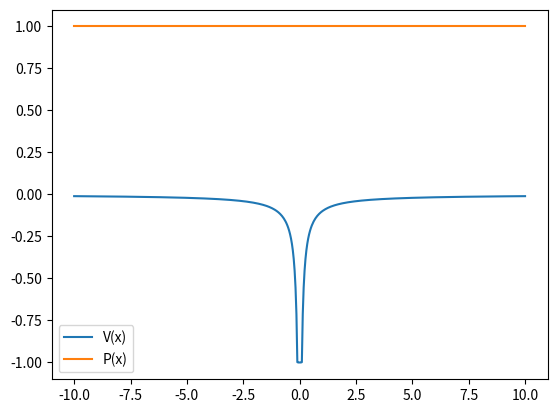

Write Python code to recreate this figure.
import numpy as np
from numpy import e
from math import sqrt
from matplotlib import pyplot as plt
from matplotlib.animation import FuncAnimation

hbar = 1.0

def smooth_potential(x, v0, origin_x, scale_x, softening=0.0):
    return v0 / ((abs(x - origin_x) + softening) * scale_x)


def kinetic_energy_op(mass, delta_x, N):
    ident = np.eye(N)
    up = np.roll(ident, 1, axis=0)
    down = np.roll(ident, 1, axis=1)

    mat = up - 2. * ident + down

    return -mat * hbar / (2. * mass * delta_x**2)


# Solve for coefficients (c) for psi(t) in the **energy eigenbasis**
def solve_for_coeffs(eigenbasis, energies, psi_0, t=0.0):
    cj = np.linalg.inv(eigenbasis) @ psi_0
    cj = cj.astype(np.complex128)
    
    # Calculate phases from time and energy
    phases = e**(-1j * energies * t / hbar)

    # Apply this transformation to the wave function 
    cj *= phases

    return cj



N = 500
v0 = -10.0
mass = 1.0
delta_x = 1.0

x = np.linspace(-10.0, 10.0, N)
V = smooth_potential(x, v0, 0.0, 10.0, softening=0.0)
psi = np.zeros_like(x, np.complex128)

KE = kinetic_energy_op(mass, delta_x, N)
H = np.diag(V) - KE

E, eigvects = np.linalg.eig(H)

print(E)

#for i in range(len(eigvects[:5])):
    #plt.plot(x, eigvects[i,:], label=f"psi_{i}(x)")
    #print(eigvects[i,:])
#plt.show()

# Design the wave function ...
desired_psi = np.zeros_like(x)
desired_psi[len(desired_psi)//3] = 1./sqrt(2.)
desired_psi[len(desired_psi)//3+1] = 1./sqrt(2.)

fig, ax = plt.subplots()

def update(frame):
    cj = solve_for_coeffs(eigvects, E, desired_psi, t = float(frame))
    psi = np.dot(eigvects, cj)
    #line_V.set_ydata(np.minimum(V/v0,1.))
    #line_psi.set_ydata(psi.real)
    line_P.set_ydata((psi * psi.conjugate()).real * 10.)


line_V, = ax.plot(x, np.maximum(np.minimum(V/abs(v0), 1.0), -1.0), label="V(x)")
#line_psi, = ax.plot(x, psi.real, label="psi(x)")
line_P, = ax.plot(x, np.ones_like(x), label="P(x)")

ax.legend()

num_frames = N * 1000000  # Adjust the number of frames as needed
animation = FuncAnimation(fig, update, frames=num_frames, interval=30)

plt.show()
#print(H)

#plt.ylim(0., 1.)
